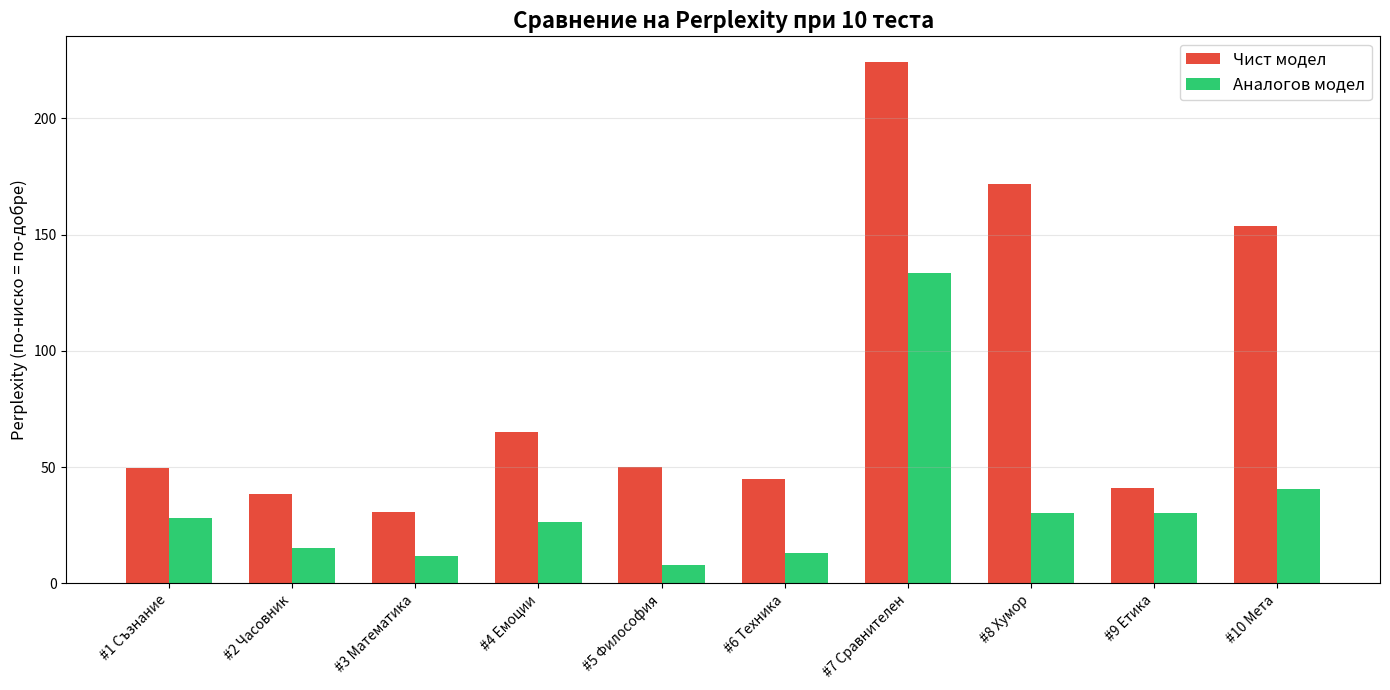
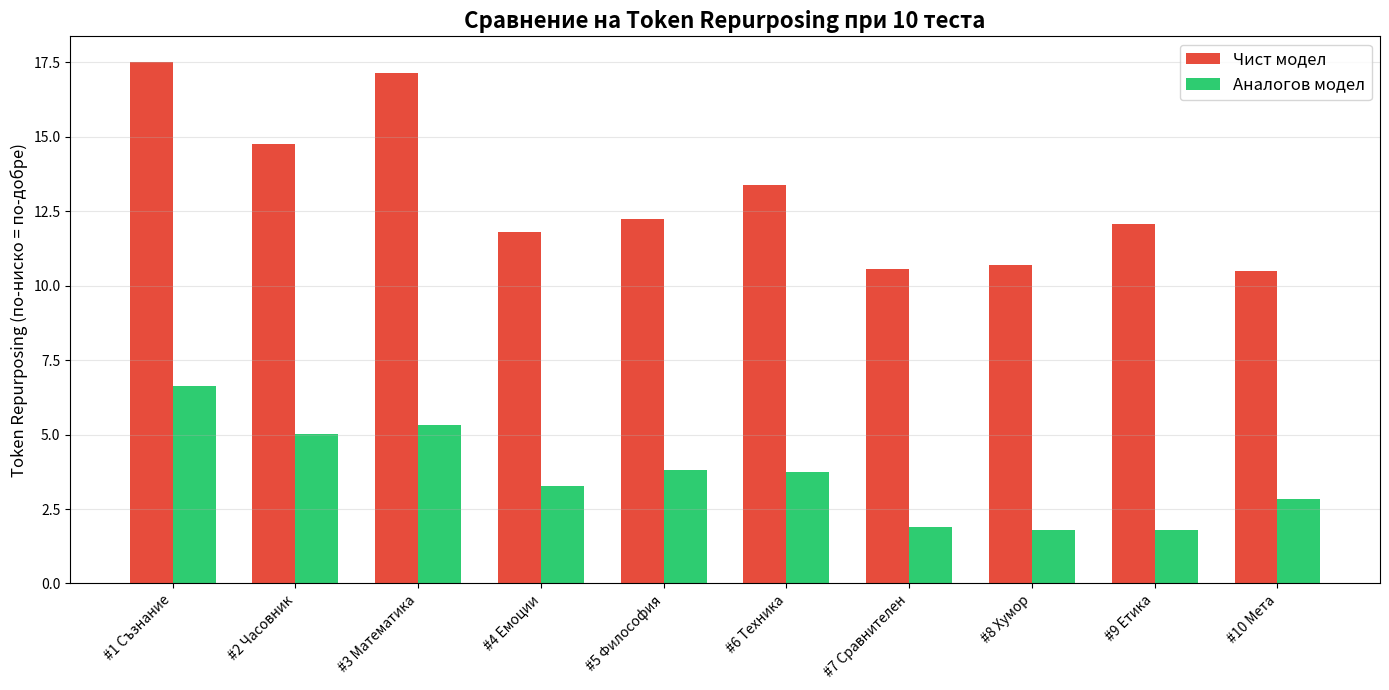
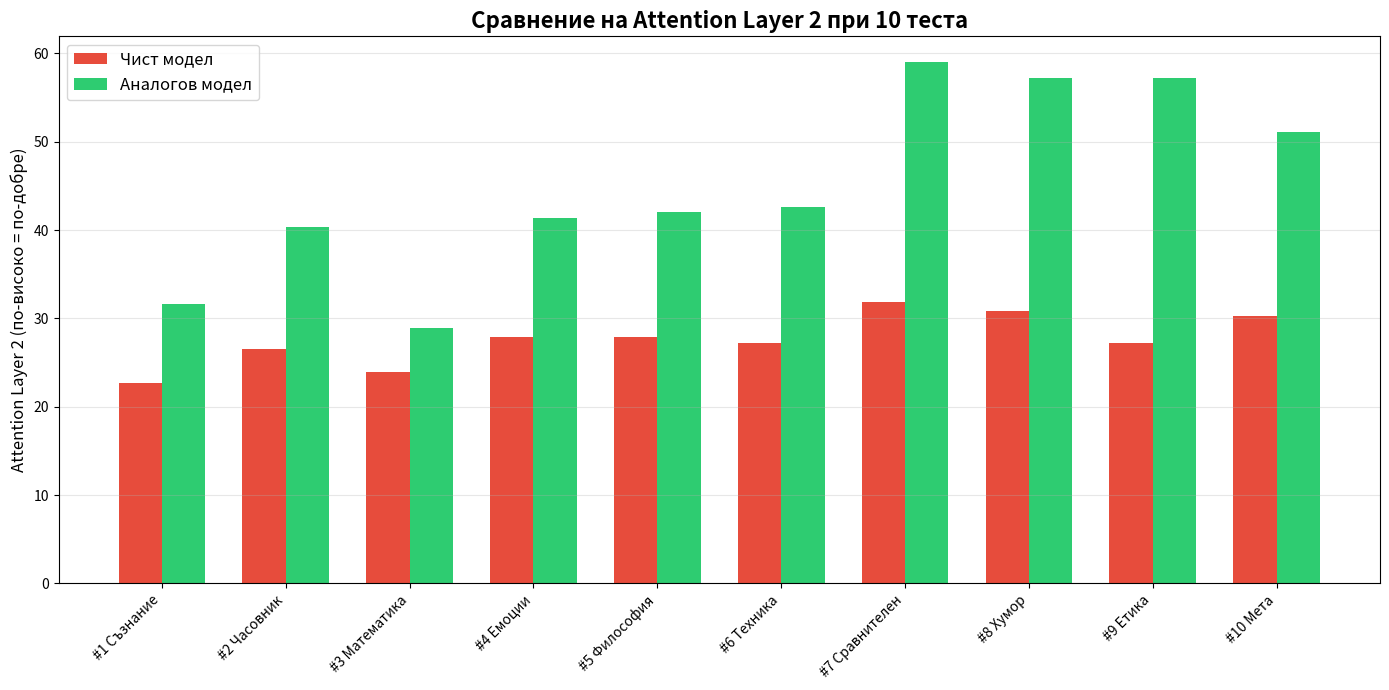

Reproduce these figures in Python, in order.
import matplotlib.pyplot as plt
import numpy as np

# Данни от твоите тестове
tests = ['#1 Съзнание', '#2 Часовник', '#3 Математика', '#4 Емоции', 
         '#5 Философия', '#6 Техника', '#7 Сравнителен', '#8 Хумор', 
         '#9 Етика', '#10 Мета']

# Метрики
clean_perplexity = [49.73, 38.47, 30.90, 64.99, 49.98, 45.10, 224.07, 171.60, 41.27, 153.89]
analog_perplexity = [28.27, 15.33, 11.68, 26.49, 8.16, 13.02, 133.50, 30.16, 30.16, 40.80]

clean_token = [17.50, 14.75, 17.13, 11.81, 12.25, 13.38, 10.56, 10.69, 12.06, 10.50]
analog_token = [6.63, 5.03, 5.31, 3.27, 3.81, 3.75, 1.89, 1.80, 1.80, 2.83]

clean_attention = [22.74, 26.57, 23.94, 27.90, 27.90, 27.21, 31.81, 30.80, 27.21, 30.33]
analog_attention = [31.67, 40.37, 28.97, 41.35, 42.07, 42.62, 58.99, 57.22, 57.22, 51.14]

x = np.arange(len(tests))
width = 0.35

# ========== ГРАФИКА 1: Perplexity ==========
fig, ax = plt.subplots(figsize=(14, 7))
bars1 = ax.bar(x - width/2, clean_perplexity, width, label='Чист модел', color='#E74C3C')
bars2 = ax.bar(x + width/2, analog_perplexity, width, label='Аналогов модел', color='#2ECC71')
ax.set_ylabel('Perplexity (по-ниско = по-добре)', fontsize=12)
ax.set_title('Сравнение на Perplexity при 10 теста', fontsize=16, fontweight='bold')
ax.set_xticks(x)
ax.set_xticklabels(tests, rotation=45, ha='right')
ax.legend(fontsize=12)
ax.grid(axis='y', alpha=0.3)
plt.tight_layout()
plt.savefig('perplexity_comparison.png', dpi=300, bbox_inches='tight')
plt.show()

# ========== ГРАФИКА 2: Token Repurposing ==========
fig, ax = plt.subplots(figsize=(14, 7))
bars1 = ax.bar(x - width/2, clean_token, width, label='Чист модел', color='#E74C3C')
bars2 = ax.bar(x + width/2, analog_token, width, label='Аналогов модел', color='#2ECC71')
ax.set_ylabel('Token Repurposing (по-ниско = по-добре)', fontsize=12)
ax.set_title('Сравнение на Token Repurposing при 10 теста', fontsize=16, fontweight='bold')
ax.set_xticks(x)
ax.set_xticklabels(tests, rotation=45, ha='right')
ax.legend(fontsize=12)
ax.grid(axis='y', alpha=0.3)
plt.tight_layout()
plt.savefig('token_comparison.png', dpi=300, bbox_inches='tight')
plt.show()

# ========== ГРАФИКА 3: Attention Layer 2 ==========
fig, ax = plt.subplots(figsize=(14, 7))
bars1 = ax.bar(x - width/2, clean_attention, width, label='Чист модел', color='#E74C3C')
bars2 = ax.bar(x + width/2, analog_attention, width, label='Аналогов модел', color='#2ECC71')
ax.set_ylabel('Attention Layer 2 (по-високо = по-добре)', fontsize=12)
ax.set_title('Сравнение на Attention Layer 2 при 10 теста', fontsize=16, fontweight='bold')
ax.set_xticks(x)
ax.set_xticklabels(tests, rotation=45, ha='right')
ax.legend(fontsize=12)
ax.grid(axis='y', alpha=0.3)
plt.tight_layout()
plt.savefig('attention_comparison.png', dpi=300, bbox_inches='tight')
plt.show()

# ========== ГРАФИКА 4: Три метрики в едно (радар) ==========
print("🎯 ГРАФИКИТЕ СА ГОТОВИ! Потърси ги като PNG файлове в папката.")
